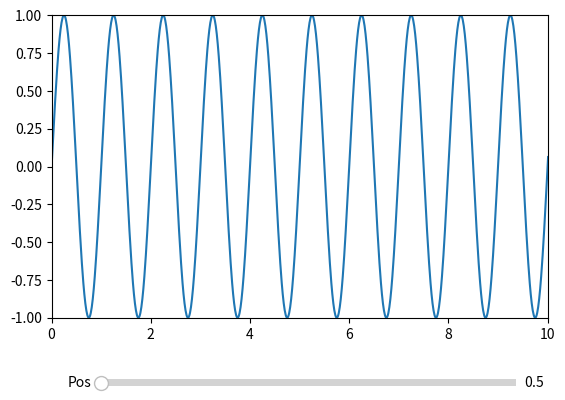

Recreate this plot in Python.
"""
# Plotting the data with scrollable x (time/horizontal) axis on Linux
# https://stackoverflow.com/questions/
# 31001713/plotting-the-data-with-scrollable-x-time-horizontal-axis-on-linux
"""
# 슬라이드바를 밀면, 그래프의 좌표값이 변하는 위젯

print(__doc__)

import numpy as np
import matplotlib.pyplot as plt
from matplotlib.widgets import Slider

fig, ax = plt.subplots()
plt.subplots_adjust(bottom=0.25)

t = np.arange(0.0, 100.0, 0.01)
s = np.sin(2*np.pi*t)
plt.plot(t,s)
plt.axis([0, 10, -1, 1])

axpos = plt.axes([0.2, 0.1, 0.65, 0.03])
spos = Slider(axpos, 'Pos', 0.1, 90.0)

def update(val):
    pos = spos.val
    ax.axis([pos,pos+10,-1,1])
    fig.canvas.draw_idle()

spos.on_changed(update)
plt.show()
